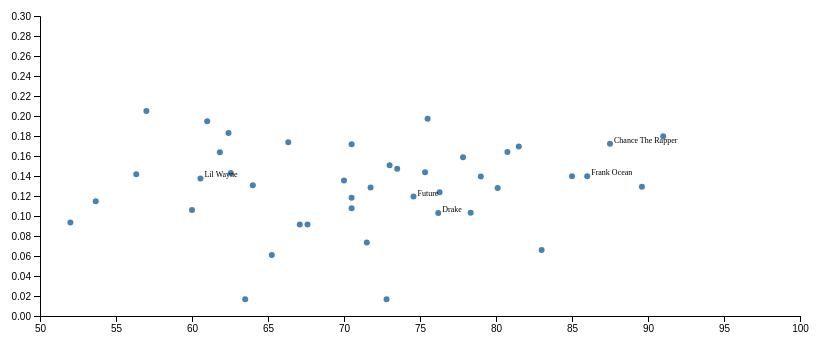
D3 v4 page, settled after 360 driven frames (6 s of simulated time); the page loaded 1 data file(s).


// ── sentiment_scatterplot.js
let margin = {top: 100, right: 100, bottom: 100, left: 100};
let width = 960 - margin.left - margin.right;
let height = 500 - margin.top - margin.bottom;

let x = d3.scaleLinear().range([0, width]);
let y = d3.scaleLinear().range([height, 0]);

let svg = d3.select('#scatterplot')
  .append('svg')
  .attr('width', width + margin.left + margin.right)
  .attr('height', height + margin.top + margin.bottom)
  .append('g')
  .attr('transform', `translate(${margin.left},${margin.top})`);

d3.json('data/scatterplot_data3.json', (error, data) => {
  if (error) throw error;

  x.domain([50, 100]);
  y.domain([0, 0.3]);

  svg.append('g')
    .attr('class', 'dots')
    .selectAll('dot')
    .data(data)
    .enter()
    .append('circle')
    .attr('class', 'dot')
    .attr('cx', d => x(d.avg_score))
    .attr('cy', d => y(d.sentiment))
    .attr('r', d => 3)
    .attr('title', d => d.artist)
    .attr('fill', 'steelblue');

  svg.append('g')
    .attr('class', 'dot-labels')
    .selectAll('text')
    .data(data.filter(d => ['drake',
      'future',
      'chance the rapper',
      'frank ocean',
      'lil wayne',
      'kanye'].includes(d.artist)))
    .enter()
    .append('text')
    .attr('text-align', 'start')
    .attr('x', d => x(d.avg_score) + 4)
    .attr('y', d => y(d.sentiment) - 1)
    .text(d => d.artist)
    .attr('font-size', 8);

  svg.append('g')
    .attr('class', 'x axis')
    .attr('transform', `translate(0,${height})`)
    .call(d3.axisBottom(x));
  svg.append('g')
    .attr('class', 'y axis')
    .call(d3.axisLeft(y));
})

### data: data/scatterplot_data3.json
[
 {
  "artist": "kendrick lamar",
  "avg_score": 89.6,
  "num_albums": 5,
  "sentiment": 0.1293
 },
 {
  "artist": "drake",
  "avg_score": 76.2,
  "num_albums": 10,
  "sentiment": 0.1029
 },
 {
  "artist": "future",
  "avg_score": 74.57,
  "num_albums": 7,
  "sentiment": 0.1194
 },
 {
  "artist": "lupe fiasco",
  "avg_score": 70.5,
  "num_albums": 6,
  "sentiment": 0.1078
 },
 {
  "artist": "big sean",
  "avg_score": 70.0,
  "num_albums": 4,
  "sentiment": 0.1355
 },
 {
  "artist": "migos",
  "avg_score": 73.0,
  "num_albums": 2,
  "sentiment": 0.1507
 },
 {
  "artist": "childish gambino",
  "avg_score": 71.75,
  "num_albums": 4,
  "sentiment": 0.1285
 },
 {
  "artist": "the weeknd",
  "avg_score": 76.29,
  "num_albums": 7,
  "sentiment": 0.1239
 },
 "... 34 more items"
]